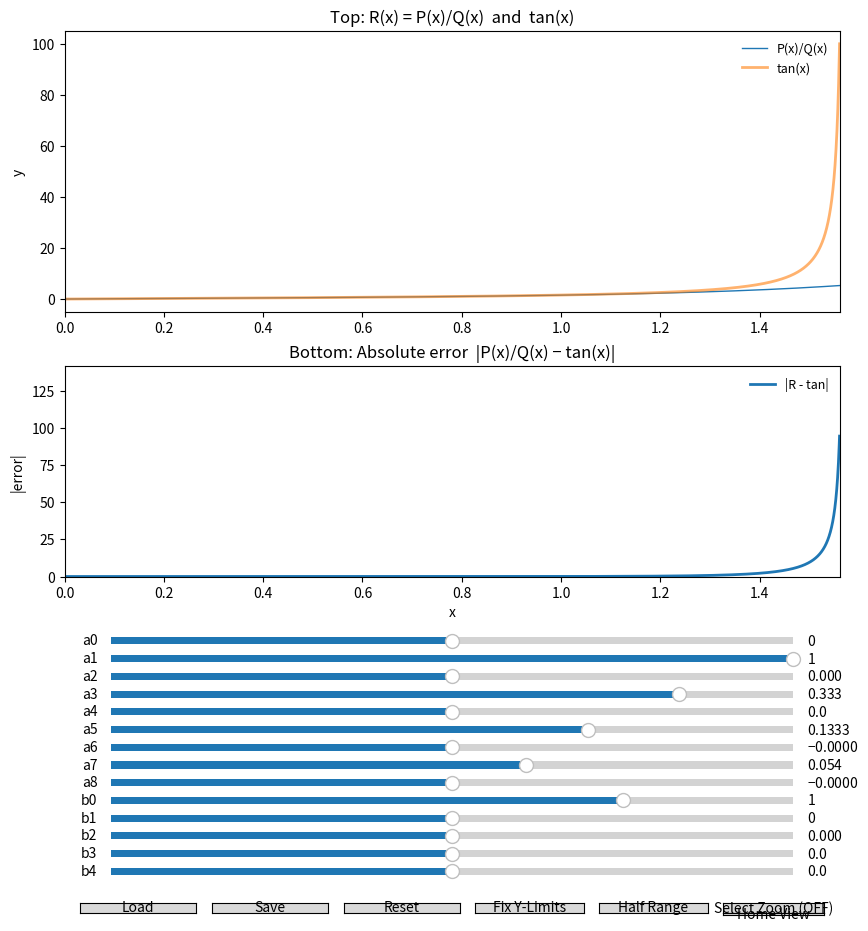

Generate this figure with matplotlib:
import json
from datetime import datetime
import numpy as np
import matplotlib.pyplot as plt
from matplotlib.widgets import Slider, Button, SpanSelector  # <-- added SpanSelector


class InteractivePlot:
    def __init__(self, top_degree, bot_degree, xlim=(-2*np.pi, 2*np.pi)) -> None:
        self.top_degree = int(top_degree)
        self.bot_degree = int(bot_degree)

        self.x = np.linspace(xlim[0], xlim[1], 10000)
        self.xlim = xlim

        # Matplotlib objects
        self.fig = None
        self.ax_top = None
        self.ax_bot = None
        self.line_ratio = None
        self.line_tan = None
        self.line_err = None

        # Sliders
        self.sliders_top = []
        self.sliders_bot = []

        # State
        self.state_path = "interactive_plot_state.json"
        self._suspend_update = False
        self._auto_ylims = True

        # Zoom state
        self._span = None
        self._zoom_active = False
        self._orig_xlim = None
        self._orig_ylim_top = None
        self._orig_ylim_bot = None

    # --- polynomial evaluator (Horner) ---
    def eval_sliders(self, x, *coeffs):
        y = np.zeros_like(x, dtype=float)
        for a in reversed(coeffs):
            y = y * x + a
        return y

    def plot(self):
        n_sliders = self.top_degree + self.bot_degree
        self.fig = plt.figure(figsize=(10, 7 + 0.32 * max(1, n_sliders)))
        gs = self.fig.add_gridspec(
            nrows=4, ncols=1,
            height_ratios=[4, 3, 0.22 * max(1, n_sliders), 0.2],
            hspace=0.30
        )
        self.ax_top = self.fig.add_subplot(gs[0, 0])
        self.ax_bot = self.fig.add_subplot(gs[1, 0], sharex=self.ax_top)

        self.ax_top.set_xlim(*self.xlim)
        self.ax_top.set_title("Top: R(x) = P(x)/Q(x)  and  tan(x)")
        self.ax_bot.set_title("Bottom: Absolute error  |P(x)/Q(x) − tan(x)|")
        self.ax_bot.set_xlabel("x")
        self.ax_top.set_ylabel("y")
        self.ax_bot.set_ylabel("|error|")

        # Initial coefficients
        init_top = self._taylor_coeffs_tan(self.top_degree) if self.top_degree else []
        init_bot = [1.0] + [0.0] * (self.bot_degree - 1) if self.bot_degree else []

        # Initial curves
        P = self.eval_sliders(self.x, *init_top) if self.top_degree else np.zeros_like(self.x)
        Q = self.eval_sliders(self.x, *init_bot) if self.bot_degree else np.ones_like(self.x)
        R = self._safe_ratio(P, Q)
        T = self._safe_tan(self.x)
        E = self._safe_abs_error(R, T)

        (self.line_ratio,) = self.ax_top.plot(self.x, R, lw=1, label="P(x)/Q(x)")
        (self.line_tan,)  = self.ax_top.plot(self.x, T, lw=2, alpha=0.6, linestyle="-", label="tan(x)")
        (self.line_err,)  = self.ax_bot.plot(self.x, E, lw=2, label="|R - tan|")

        self.ax_top.legend(loc="upper right", fontsize=9, frameon=False)
        self.ax_bot.legend(loc="upper right", fontsize=9, frameon=False)

        # Save original limits for "Home View"
        self._orig_xlim = tuple(self.ax_top.get_xlim())
        self._orig_ylim_top = tuple(self.ax_top.get_ylim())
        self._orig_ylim_bot = tuple(self.ax_bot.get_ylim())

        # Autoscale bottom to error initially
        self._autoscale_error_axis(E, xlim=self._orig_xlim)

        # Sliders area
        sliders_ax = self.fig.add_subplot(gs[2, 0])
        sliders_ax.axis("off")

        def degree_range(i: int):
            r = 2.0 / (i + 1.0)
            return -r, r

        def add_slider(y0, label, vinit, vmin, vmax):
            rect = [0.06, y0, 0.88, 0.065]
            ax = sliders_ax.inset_axes(rect)
            vinit = float(np.clip(vinit, vmin, vmax))
            s = Slider(ax=ax, label=label, valmin=vmin, valmax=vmax, valinit=vinit, valstep=1e-5)
            return s

        pad = 0.082
        ycursor = 0.92

        # Top sliders
        for i in range(self.top_degree):
            vmin, vmax = degree_range(i)
            vinit = init_top[i] if i < len(init_top) else 0.0
            s = add_slider(ycursor, f"a{i}", vinit=vinit, vmin=vmin, vmax=vmax)
            s.on_changed(self._on_any_change)
            self.sliders_top.append(s)
            ycursor -= pad

        # Bottom sliders
        for j in range(self.bot_degree):
            vmin, vmax = degree_range(j)
            vinit = init_bot[j] if j < len(init_bot) else 0.0
            s = add_slider(ycursor, f"b{j}", vinit=vinit, vmin=vmin, vmax=vmax)
            s.on_changed(self._on_any_change)
            self.sliders_bot.append(s)
            ycursor -= pad

        # --- Controls row ---
        controls_ax = self.fig.add_subplot(gs[3, 0])
        controls_ax.axis("off")

        load_ax   = controls_ax.inset_axes([0.02, 0.15, 0.15, 0.70])
        save_ax   = controls_ax.inset_axes([0.19, 0.15, 0.15, 0.70])
        reset_ax  = controls_ax.inset_axes([0.36, 0.15, 0.15, 0.70])

        # Reflowed layout to fit the new button
        fix_ax    = controls_ax.inset_axes([0.53, 0.15, 0.14, 0.70])
        narrow_ax = controls_ax.inset_axes([0.69, 0.15, 0.14, 0.70])   # <-- new: Half Range
        zoom_ax   = controls_ax.inset_axes([0.85, 0.15, 0.13, 0.70])
        home_ax   = controls_ax.inset_axes([0.85, 0.02, 0.13, 0.10])

        load_btn = Button(load_ax, "Load")
        save_btn = Button(save_ax, "Save")
        reset_btn = Button(reset_ax, "Reset")
        self.fix_btn    = Button(fix_ax,    "Fix Y-Limits")
        self.narrow_btn = Button(narrow_ax, "Half Range")             # <-- new
        self.zoom_btn   = Button(zoom_ax,   "Select Zoom (OFF)")
        home_btn        = Button(home_ax,   "Home View")

        load_btn.on_clicked(self._on_load_clicked)
        save_btn.on_clicked(self._on_save_clicked)
        reset_btn.on_clicked(self._on_reset)
        self.fix_btn.on_clicked(self._on_fix_toggle)
        self.narrow_btn.on_clicked(self._on_narrow_ranges)            # <-- new
        self.zoom_btn.on_clicked(self._on_zoom_toggle)
        home_btn.on_clicked(self._on_home_view)

        # SpanSelector for X-zoom (disabled until toggled)
        self._span = SpanSelector(
            self.ax_top, self._on_span_select,
            direction='horizontal', useblit=True,
            props=dict(alpha=0.2), interactive=False
        )
        self._span.set_active(False)

        plt.show()

    # --- numerical helpers ---
    def _safe_ratio(self, P, Q, eps=1e-10, clip=None):
        R = np.full_like(P, np.nan, dtype=float)
        mask = np.abs(Q) > eps
        R[mask] = P[mask] / Q[mask]
        if clip is not None:
            R = np.where(np.abs(R) > clip, np.nan, R)
        return R

    def _safe_tan(self, x, eps=1e-10, clip=None):
        c = np.cos(x)
        T = np.full_like(x, np.nan, dtype=float)
        mask = np.abs(c) > eps
        T[mask] = np.tan(x[mask])
        if clip is not None:
            T = np.where(np.abs(T) > clip, np.nan, T)
        return T

    def _safe_abs_error(self, R, T):
        return np.abs(R - T)

    # --- autoscale helpers (respect zoom window) ---
    def _autoscale_error_axis(self, E, xlim=None):
        """Auto-adjust bottom y-limits to [0, 1.5*max(E in view)] if autoscaling is enabled."""
        if not self._auto_ylims:
            return
        if xlim is None:
            xlim = self.ax_top.get_xlim()
        xmin, xmax = xlim
        mask = (self.x >= xmin) & (self.x <= xmax)
        Ein = E[mask]
        ymax = np.nanmax(Ein) if np.any(np.isfinite(Ein)) else 0.0
        if not np.isfinite(ymax) or ymax <= 0:
            ymax = 1.0
        self.ax_bot.set_ylim(0.0, 1.5 * ymax)

    def _autoscale_top_axis(self, R, T, xlim=None, pad=0.04):
        """Autoscale top y-limits to visible R & tan with a small padding."""
        if xlim is None:
            xlim = self.ax_top.get_xlim()
        xmin, xmax = xlim
        mask = (self.x >= xmin) & (self.x <= xmax)
        Rin = R[mask]
        Tin = T[mask]
        data = np.concatenate([Rin[np.isfinite(Rin)], Tin[np.isfinite(Tin)]])
        if data.size == 0:
            return
        ymin, ymax = np.min(data), np.max(data)
        if ymin == ymax:
            # Avoid zero-height view
            delta = 1.0 if ymax == 0 else abs(ymax) * 0.5
            ymin, ymax = ymin - delta, ymax + delta
        # add small proportional padding
        span = ymax - ymin
        self.ax_top.set_ylim(ymin - pad*span, ymax + pad*span)

    # --- callbacks ---
    def _on_any_change(self, _):
        if self._suspend_update:
            return
        a = [s.val for s in self.sliders_top]
        b = [s.val for s in self.sliders_bot]
        P = self.eval_sliders(self.x, *a)
        Q = self.eval_sliders(self.x, *b)
        R = self._safe_ratio(P, Q)
        T = self._safe_tan(self.x)
        E = self._safe_abs_error(R, T)

        self.line_ratio.set_ydata(R)
        self.line_tan.set_ydata(T)
        self.line_err.set_ydata(E)
        print(np.sum(E))

        # Respect current zoom window
        current_xlim = self.ax_top.get_xlim()
        self._autoscale_top_axis(R, T, xlim=current_xlim)
        self._autoscale_error_axis(E, xlim=current_xlim)

        self.fig.canvas.draw_idle()

    def _on_reset(self, _event):
        for s in self.sliders_top + self.sliders_bot:
            s.reset()

    # --- Zoom controls ---
    def _on_zoom_toggle(self, _event):
        self._zoom_active = not self._zoom_active
        self._span.set_active(self._zoom_active)
        self.zoom_btn.label.set_text("Select Zoom (ON)" if self._zoom_active else "Select Zoom (OFF)")

    def _on_span_select(self, xmin, xmax):
        if xmin == xmax:
            return
        if xmin > xmax:
            xmin, xmax = xmax, xmin
        # Set new x-limits (sharex syncs bottom)
        self.ax_top.set_xlim(xmin, xmax)
        # Re-run autoscale for y in this window
        R = self.line_ratio.get_ydata()
        T = self.line_tan.get_ydata()
        E = self.line_err.get_ydata()
        self._autoscale_top_axis(R, T, xlim=(xmin, xmax))
        self._autoscale_error_axis(E, xlim=(xmin, xmax))
        self.fig.canvas.draw_idle()

    def _on_home_view(self, _event):
        # Restore original limits
        if self._orig_xlim is not None:
            self.ax_top.set_xlim(*self._orig_xlim)
        if self._orig_ylim_top is not None:
            self.ax_top.set_ylim(*self._orig_ylim_top)
        if self._orig_ylim_bot is not None and not self._auto_ylims:
            # Only restore fixed limits if autoscaling is disabled
            self.ax_bot.set_ylim(*self._orig_ylim_bot)
        # If autoscaling is enabled, recompute for full range
        R = self.line_ratio.get_ydata()
        T = self.line_tan.get_ydata()
        E = self.line_err.get_ydata()
        self._autoscale_top_axis(R, T, xlim=self._orig_xlim)
        self._autoscale_error_axis(E, xlim=self._orig_xlim)
        self.fig.canvas.draw_idle()

    # --- Fix/Auto toggle handler ---
    def _on_fix_toggle(self, _event):
        self._auto_ylims = not self._auto_ylims
        self.fix_btn.label.set_text("Fix Y-Limits" if self._auto_ylims else "Auto Y-Limits")
        # If re-enabling autoscale, refresh immediately under current view
        if self._auto_ylims:
            E = self.line_err.get_ydata()
            self._autoscale_error_axis(E)
        self.fig.canvas.draw_idle()

    # --- NEW: Narrow slider ranges by half, centered on current value ---
    def _on_narrow_ranges(self, _event):
        """Halve each slider's [min,max] width, centered at its current value."""
        sliders = self.sliders_top + self.sliders_bot
        if not sliders:
            return

        self._suspend_update = True
        try:
            for s in sliders:
                vmin = float(s.valmin)
                vmax = float(s.valmax)
                width = vmax - vmin
                if not np.isfinite(width) or width <= 0:
                    continue
                center = float(s.val)
                new_half_width = width / 4.0  # because total width becomes half (W/2), half-width is W/4
                new_min = center - new_half_width
                new_max = center + new_half_width

                # Update slider internals and axis limits
                s.valmin = float(new_min)
                s.valmax = float(new_max)
                # visually update the slider track range
                try:
                    s.ax.set_xlim(s.valmin, s.valmax)
                except Exception:
                    pass
                # keep current value (already centered), but ensure it's within new bounds
                s.set_val(np.clip(center, s.valmin, s.valmax))
        finally:
            self._suspend_update = False

        # Trigger a single recompute & redraw
        self._on_any_change(None)

    # --- Save/Load helpers (unchanged) ---
    def _collect_state(self):
        return {
            "timestamp": datetime.now().isoformat(timespec="seconds"),
            "xlim": list(self.xlim),
            "top_degree": self.top_degree,
            "bot_degree": self.bot_degree,
            "sliders_top": [s.val for s in self.sliders_top],
            "sliders_bot": [s.val for s in self.sliders_bot],
        }

    def _apply_state(self, state):
        self._suspend_update = True
        try:
            for i, v in enumerate(state.get("sliders_top", [])):
                if i < len(self.sliders_top):
                    vmin, vmax = (-2.0 / (i + 1.0), 2.0 / (i + 1.0))
                    self.sliders_top[i].set_val(float(np.clip(v, vmin, vmax)))
            for j, v in enumerate(state.get("sliders_bot", [])):
                if j < len(self.sliders_bot):
                    vmin, vmax = (-2.0 / (j + 1.0), 2.0 / (j + 1.0))
                    self.sliders_bot[j].set_val(float(np.clip(v, vmin, vmax)))
        finally:
            self._suspend_update = False
        self._on_any_change(None)

    def _on_save_clicked(self, _event):
        state = self._collect_state()
        try:
            with open(self.state_path, "w", encoding="utf-8") as f:
                json.dump(state, f, indent=2)
            print(f"[saved] {self.state_path} at {state['timestamp']}")
        except Exception as e:
            print(f"[save error] {e}")

    def _on_load_clicked(self, _event):
        try:
            with open(self.state_path, "r", encoding="utf-8") as f:
                state = json.load(f)
            self._apply_state(state)
            print(f"[loaded] {self.state_path} from {state.get('timestamp','unknown time')}")
        except FileNotFoundError:
            print(f"[load] No saved state found at {self.state_path}")
        except Exception as e:
            print(f"[load error] {e}")

    # --- Taylor coefficients for tan(x) ---
    def _taylor_coeffs_tan(self, max_degree):
        coeffs = [0.0] * max(0, max_degree)
        odd_coeff = {
            1: 1.0,
            3: 1.0/3.0,
            5: 2.0/15.0,
            7: 17.0/315.0,
            9: 62.0/2835.0,
            11: 1382.0/155925.0,
            13: 21844.0/6081075.0,
            15: 929569.0/638512875.0,
            17: 6404582.0/10854718875.0,
            19: 443861162.0/1856156927625.0,
        }
        for k, v in odd_coeff.items():
            if k < max_degree:
                coeffs[k] = v
        if max_degree >= 1:
            coeffs[0] = 0.0
        return coeffs


if __name__ == "__main__":
    interactive_plot = InteractivePlot(9, 5, (0, np.pi/2-0.01))
    interactive_plot.plot()
